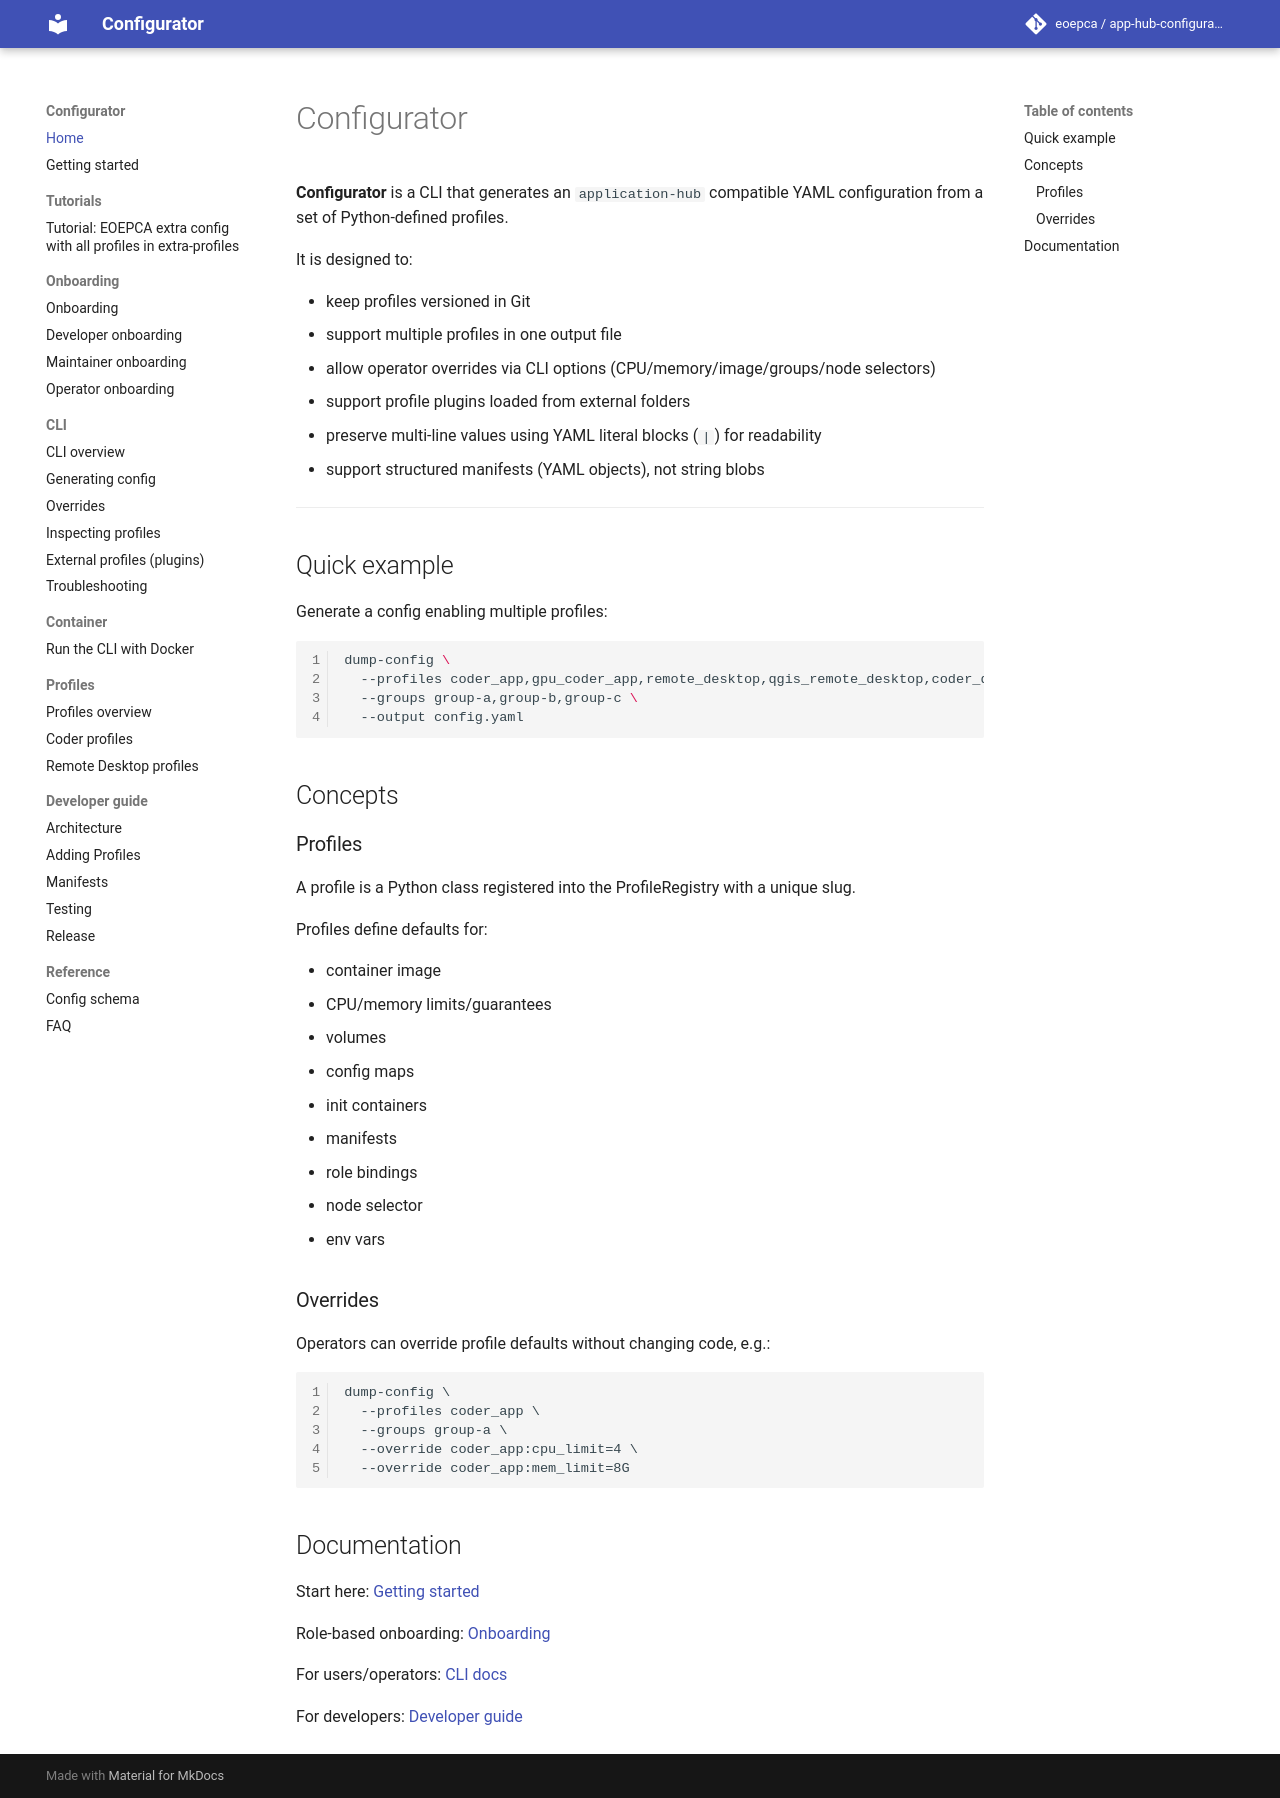

repository: EOEPCA/app-hub-configurator · page: index.html · generator: mkdocs

# Configurator

**Configurator** is a CLI that generates an `application-hub` compatible YAML configuration from a set of Python-defined profiles.

It is designed to:

- keep profiles versioned in Git
- support multiple profiles in one output file
- allow operator overrides via CLI options (CPU/memory/image/groups/node selectors)
- support profile plugins loaded from external folders
- preserve multi-line values using YAML literal blocks (`|`) for readability
- support structured manifests (YAML objects), not string blobs

---

## Quick example

Generate a config enabling multiple profiles:

```bash
dump-config \
  --profiles coder_app,gpu_coder_app,remote_desktop,qgis_remote_desktop,coder_dask_gateway_app,jupyterlab_small \
  --groups group-a,group-b,group-c \
  --output config.yaml
```

## Concepts

### Profiles

A profile is a Python class registered into the ProfileRegistry with a unique slug.

Profiles define defaults for:

* container image
* CPU/memory limits/guarantees
* volumes
* config maps
* init containers
* manifests
* role bindings
* node selector
* env vars

### Overrides

Operators can override profile defaults without changing code, e.g.:

```
dump-config \
  --profiles coder_app \
  --groups group-a \
  --override coder_app:cpu_limit=4 \
  --override coder_app:mem_limit=8G
```

## Documentation

Start here: [Getting started](getting-started.md)

Role-based onboarding: [Onboarding](onboarding/overview.md)

For users/operators: [CLI docs](cli/overview.md)

For developers: [Developer guide](dev/architecture.md)
